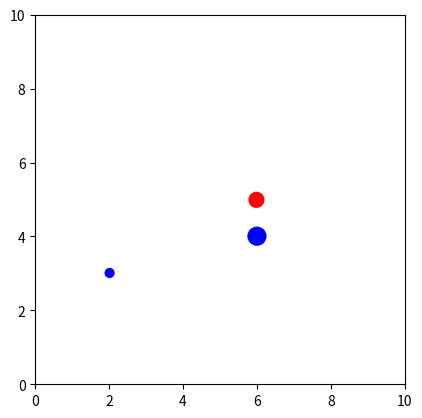

Reproduce this figure in Python.
# Marc Serrano Altena
# 29-11-2022
# this program simulates the gravitational pull of celestial body's

from matplotlib import pyplot as plt
from matplotlib import animation
from math import *
import random
from time import time

start_time = time()

class ball:
  dt = 0.01
  counter = 0

  particle_num = 0
  xmin_box = 0
  xmax_box = 10
  ymin_box = 0
  ymax_box = 10

  particles = []
  Nparticles = 3
  circles = []

  fig, ax = plt.subplots()
  ax.set_xlim([xmin_box, xmax_box])
  ax.set_ylim([ymin_box, ymax_box])
  ax.set_aspect('equal')


  def __init__(self):
    self.x = random.randint(ball.xmin_box + 1, ball.xmax_box - 1) 
    self.y = random.randint(ball.ymin_box + 1, ball.ymax_box - 1)
    
    self.v = random.uniform(0.5, 1.5)
    self.r = random.uniform(0.05, 0.75)
    self.m = pi * (self.r * 3)**2 
    self.vx = random.uniform(-1.25, 1.25)
    self.vy = random.uniform(-1.25, 1.25)
    # the accelaration in the x and y direction
    self.a = random.uniform(0.5, 1)
    self.ax = 0
    self.ay = 0

    if self.particle_num == 0:
      self.plot = plt.Circle((self.x, self.y), radius = self.r, fc = 'red')

    else:
      self.plot = plt.Circle((self.x, self.y), radius = self.r, fc = 'blue')
    
    ball.ax.add_patch(self.plot)

    self.particle_num = ball.particle_num
    ball.particle_num += 1

  def __repr__(self):
    return f"ball_{self.particle_num}"
  

  # gives the speed decrease on collision
  def inelastic_col(self, direction):
    inelasticness = 0.25

    if direction == "x":

      if self.vx > inelasticness:
        self.vx -= inelasticness
      elif self.vx > 0:
        self.vx = 0

      elif self.vx < -inelasticness:
        self.vx += inelasticness
      elif self.vx < 0:
        self.vx = 0

    if direction == "y":

      if self.vy > inelasticness:
        self.vy -= inelasticness
      elif self.vy > 0:
        self.vy = 0

      elif self.vy < -inelasticness:
        self.vy += inelasticness
      elif self.vy < 0:
        self.vy = 0


  def update(self):

    # update atributes
    self.x += self.vx * ball.dt
    self.y += self.vy * ball.dt

    if not ((self.x <= ball.xmin_box + self.r + 0.01 and self.ax < 0) or (self.x > ball.xmax_box - self.r - 0.01 and self.ax > 0)):
      self.vx += self.ax * ball.dt

    if not ((self.y <= ball.xmin_box + self.r + 0.01 and self.ay < 0) or (self.y >= ball.xmax_box - self.r - 0.01 and self.ay > 0)):
      self.vy += self.ay * ball.dt

      
    # when hitting a wall; ± radius so that the bounce happens at the surface of the particle
    if self.x <= ball.xmin_box + self.r: 
        self.vx = - self.vx
        self.x += 0.01
        self.inelastic_col("x")
    elif self.x >= ball.xmax_box - self.r:
        self.vx = - self.vx
        self.x -= 0.01
        self.inelastic_col("x")

    if self.y <= ball.ymin_box + self.r: 
        self.vy = - self.vy
        self.y += 0.01
        self.inelastic_col("y")
    elif self.y >= ball.ymax_box - self.r:
        self.vy = - self.vy
        self.y -= 0.01
        self.inelastic_col("y")


    # for interactions with other particles
    for num2 in range(self.particle_num + 1, ball.Nparticles):
      # nx = (x2 - x1)
      nx = ball.particles[num2].x - self.x
      # ny = (y2 - y1)
      ny = ball.particles[num2].y - self.y
      # distance between center particles
      d = sqrt(nx**2 + ny**2)


      # gravitational pull between particles
      self.uax = nx / d
      self.uay = ny / d

      ball.particles[num2].uax = -self.uax
      ball.particles[num2].uay = -self.uay

      self.a = ball.particles[num2].m / d**2
      ball.particles[num2].a = self.m / d**2


      self.ax = self.a * self.uax
      self.ay = self.a * self.uay
      ball.particles[num2].ax = ball.particles[num2].a * ball.particles[num2].uax
      ball.particles[num2].ay = ball.particles[num2].a * ball.particles[num2].uay


      # collisions with other particles
      if d <= self.r + ball.particles[num2].r:

        # c is speed of particle 1, b the speed of particle 2
        cx = self.vx
        cy = self.vy
        bx = ball.particles[num2].vx
        by = ball.particles[num2].vy

        # m1 is mass of particle 1, m2 the mass of particle 2
        m1 = self.m
        m2 = ball.particles[num2].m

        # unit normal vector
        unx = nx/sqrt(nx**2 + ny**2)
        uny = ny/sqrt(nx**2 + ny**2)
        # unit tangent vector
        utx = -uny
        uty = unx

        # magnitude of the vectors before collision
        cn = cx*unx + cy*uny
        bn = bx*unx + by*uny

        ct = cx*utx + cy*uty
        bt = bx*utx + by*uty

        # magnitude vectors after collision (f --> final)
        cn_f = (cn*(m1 - m2) + 2 * m2 * bn) / (m1 + m2)
        bn_f = (bn*(m2 - m1) + 2 * m1 * cn) / (m1 + m2)
        ct_f = ct
        bt_f = bt

        # for particle 1
        self.vx = cn_f * unx + ct_f * utx
        self.vy = cn_f * uny + ct_f * uty

        # for particle 2
        ball.particles[num2].vx = bn_f * unx + bt_f * utx
        ball.particles[num2].vy = bn_f * uny + bt_f * uty


        # to avoid particles sticking together
        if nx > 0:
          ball.particles[num2].x += 0.005
          self.x -= 0.005

        else:
          self.x += 0.005
          ball.particles[num2].x -= 0.005

        if ny > 0:
          ball.particles[num2].y += 0.005
          self.y-= 0.005

        else:
          self.y += 0.005
          ball.particles[num2].y -= 0.005
        

          

  @staticmethod
  def animate(i_time):

    for num in range(ball.Nparticles):
      ball.particles[num].update()
      ball.circles[num].center = (ball.particles[num].x, ball.particles[num].y)


    return ball.circles



# main program
def main():

  for num in range(ball.Nparticles):
    ball.particles.append(ball())
    ball.circles.append(ball.particles[num].plot)
    

  #--/ do the actual animation (part of main program)
  anim = animation.FuncAnimation(ball.fig, ball.animate,
                              frames=20000, interval=2, blit=True)

  plt.show()



# main program
if __name__ == "__main__":
  main()
